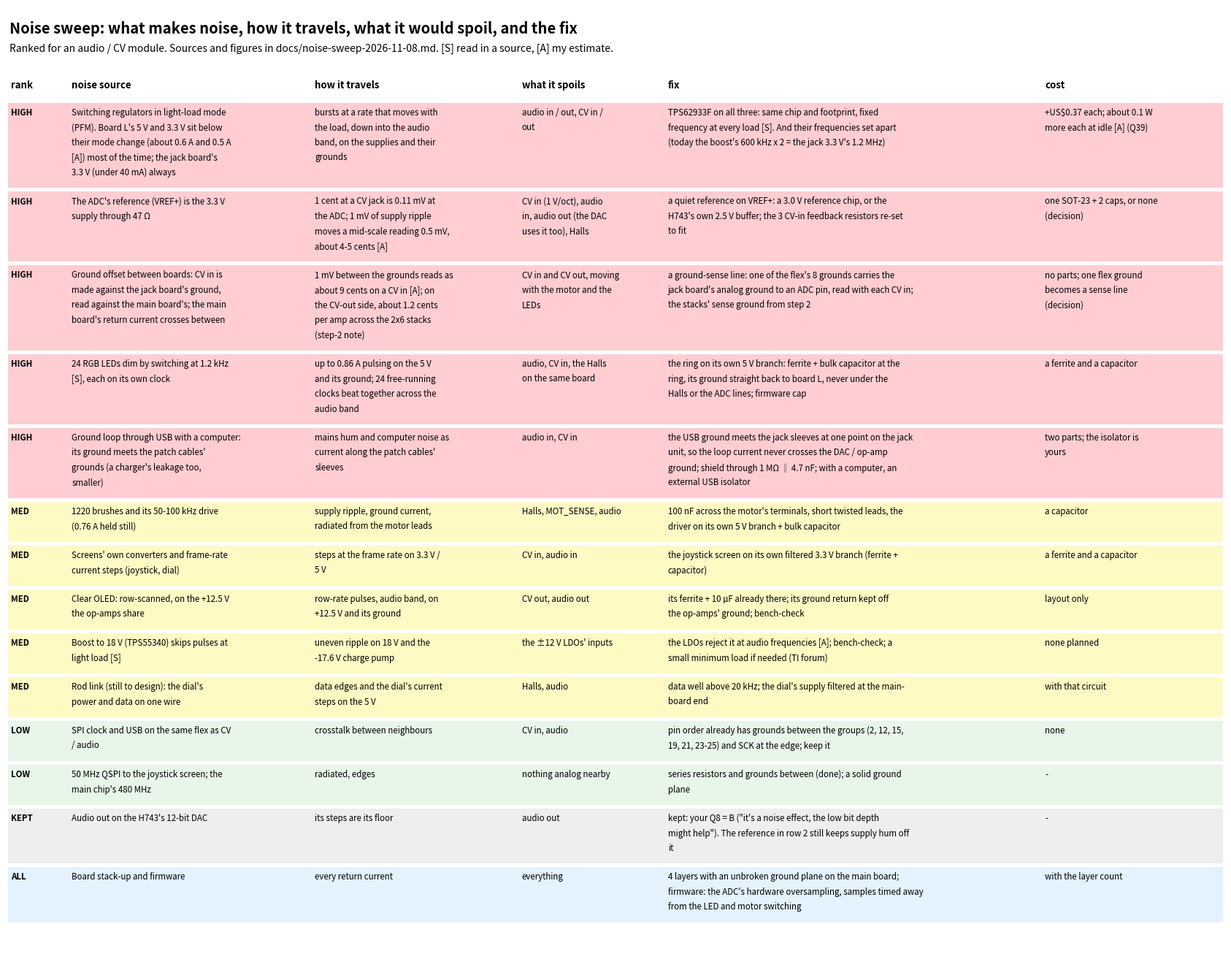

Write the Python code that produced this figure.
"""Noise sweep (8 Nov 2026, Ed 15:45: "I'm a bit of a Scrooge for low noise"). One table: what makes noise, how it travels, what it
would spoil, the fix and its cost, ranked. Details and sources: docs/noise-sweep-2026-11-08.md. Pure matplotlib:
  python3 tools/studies/noise_sweep_sketch.py docs/img/noise-sweep.png"""
import sys, textwrap
import matplotlib
matplotlib.use("Agg")
import matplotlib.pyplot as plt

ROWS = [
    ("HIGH", "Switching regulators in light-load mode (PFM). Board L's 5 V and 3.3 V sit below their mode change (about 0.6 A and 0.5 A [A]) most of the time; the jack board's 3.3 V (under 40 mA) always",
     "bursts at a rate that moves with the load, down into the audio band, on the supplies and their grounds",
     "audio in / out, CV in / out",
     "TPS62933F on all three: same chip and footprint, fixed frequency at every load [S]. And their frequencies set apart (today the boost's 600 kHz x 2 = the jack 3.3 V's 1.2 MHz)",
     "+US$0.37 each; about 0.1 W more each at idle [A] (Q39)"),
    ("HIGH", "The ADC's reference (VREF+) is the 3.3 V supply through 47 Ω",
     "1 cent at a CV jack is 0.11 mV at the ADC; 1 mV of supply ripple moves a mid-scale reading 0.5 mV, about 4-5 cents [A]",
     "CV in (1 V/oct), audio in, audio out (the DAC uses it too), Halls",
     "a quiet reference on VREF+: a 3.0 V reference chip, or the H743's own 2.5 V buffer; the 3 CV-in feedback resistors re-set to fit",
     "one SOT-23 + 2 caps, or none (decision)"),
    ("HIGH", "Ground offset between boards: CV in is made against the jack board's ground, read against the main board's; the main board's return current crosses between",
     "1 mV between the grounds reads as about 9 cents on a CV in [A]; on the CV-out side, about 1.2 cents per amp across the 2x6 stacks (step-2 note)",
     "CV in and CV out, moving with the motor and the LEDs",
     "a ground-sense line: one of the flex's 8 grounds carries the jack board's analog ground to an ADC pin, read with each CV in; the stacks' sense ground from step 2",
     "no parts; one flex ground becomes a sense line (decision)"),
    ("HIGH", "24 RGB LEDs dim by switching at 1.2 kHz [S], each on its own clock",
     "up to 0.86 A pulsing on the 5 V and its ground; 24 free-running clocks beat together across the audio band",
     "audio, CV in, the Halls on the same board",
     "the ring on its own 5 V branch: ferrite + bulk capacitor at the ring, its ground straight back to board L, never under the Halls or the ADC lines; firmware cap",
     "a ferrite and a capacitor"),
    ("HIGH", "Ground loop through USB with a computer: its ground meets the patch cables' grounds (a charger's leakage too, smaller)",
     "mains hum and computer noise as current along the patch cables' sleeves",
     "audio in, CV in",
     "the USB ground meets the jack sleeves at one point on the jack unit, so the loop current never crosses the DAC / op-amp ground; shield through 1 MΩ ‖ 4.7 nF; with a computer, an external USB isolator",
     "two parts; the isolator is yours"),
    ("MED", "1220 brushes and its 50-100 kHz drive (0.76 A held still)",
     "supply ripple, ground current, radiated from the motor leads",
     "Halls, MOT_SENSE, audio",
     "100 nF across the motor's terminals, short twisted leads, the driver on its own 5 V branch + bulk capacitor",
     "a capacitor"),
    ("MED", "Screens' own converters and frame-rate current steps (joystick, dial)",
     "steps at the frame rate on 3.3 V / 5 V",
     "CV in, audio in",
     "the joystick screen on its own filtered 3.3 V branch (ferrite + capacitor)",
     "a ferrite and a capacitor"),
    ("MED", "Clear OLED: row-scanned, on the +12.5 V the op-amps share",
     "row-rate pulses, audio band, on +12.5 V and its ground",
     "CV out, audio out",
     "its ferrite + 10 µF already there; its ground return kept off the op-amps' ground; bench-check",
     "layout only"),
    ("MED", "Boost to 18 V (TPS55340) skips pulses at light load [S]",
     "uneven ripple on 18 V and the -17.6 V charge pump",
     "the ±12 V LDOs' inputs",
     "the LDOs reject it at audio frequencies [A]; bench-check; a small minimum load if needed (TI forum)",
     "none planned"),
    ("MED", "Rod link (still to design): the dial's power and data on one wire",
     "data edges and the dial's current steps on the 5 V",
     "Halls, audio",
     "data well above 20 kHz; the dial's supply filtered at the main-board end",
     "with that circuit"),
    ("LOW", "SPI clock and USB on the same flex as CV / audio",
     "crosstalk between neighbours",
     "CV in, audio",
     "pin order already has grounds between the groups (2, 12, 15, 19, 21, 23-25) and SCK at the edge; keep it",
     "none"),
    ("LOW", "50 MHz QSPI to the joystick screen; the main chip's 480 MHz",
     "radiated, edges",
     "nothing analog nearby",
     "series resistors and grounds between (done); a solid ground plane",
     "-"),
    ("KEPT", "Audio out on the H743's 12-bit DAC",
     "its steps are its floor",
     "audio out",
     "kept: your Q8 = B (\"it's a noise effect, the low bit depth might help\"). The reference in row 2 still keeps supply hum off it",
     "-"),
    ("ALL", "Board stack-up and firmware",
     "every return current",
     "everything",
     "4 layers with an unbroken ground plane on the main board; firmware: the ADC's hardware oversampling, samples timed away from the LED and motor switching",
     "with the layer count"),
]
cols = [(0, 5, "rank"), (5, 20, "noise source"), (25, 17, "how it travels"), (42, 12, "what it spoils"), (54, 31, "fix"), (85, 15, "cost")]
WRAP = 2.05                                    # characters per column unit at 8.3 pt on a 17 in wide sheet
wrapped_rows = [[textwrap.wrap(t, int(w * WRAP)) for t, (x, w, _h) in zip(row, cols)] for row in ROWS]
LINE = 0.205                                   # inches per text line
row_h = [LINE * max(len(c) for c in wr) + 0.16 for wr in wrapped_rows]
H = 1.25 + 0.3 + sum(row_h) + 0.03 * len(ROWS) + 0.15
fig = plt.figure(figsize=(17, H), dpi=115)
ax = fig.add_axes([0.01, 0, 0.98, 1]); ax.axis("off"); ax.set_xlim(0, 100); ax.set_ylim(-H, 0)
ax.text(0.2, -0.18, "Noise sweep: what makes noise, how it travels, what it would spoil, and the fix", fontsize=14.5, weight="bold", va="top")
ax.text(0.2, -0.5, "Ranked for an audio / CV module. Sources and figures in docs/noise-sweep-2026-11-08.md. "
        "[S] read in a source, [A] my estimate.", fontsize=10, va="top")
y = -1.0
for x, w, h in cols:
    ax.text(x + 0.3, y, h, fontsize=9.5, weight="bold", va="top")
y -= 0.3
COL = {"HIGH": "#ffcdd2", "MED": "#fff9c4", "LOW": "#e8f5e9", "KEPT": "#eeeeee", "ALL": "#e3f2fd"}
for row, wr, hgt in zip(ROWS, wrapped_rows, row_h):
    ax.add_patch(plt.Rectangle((0, y - hgt), 100, hgt, fc=COL[row[0]], ec="w", lw=1.5, zorder=0))
    for (x, w, _h), lines in zip(cols, wr):
        for k, ln in enumerate(lines):
            ax.text(x + 0.3, y - 0.08 - k * LINE, ln, fontsize=8.3, va="top", weight="bold" if x == 0 else None)
    y -= hgt + 0.03
fig.savefig(sys.argv[1] if len(sys.argv) > 1 else "noise-sweep.png")
